Run: headless pygame with SDL's dummy video driver; simulated clock (each Clock.tick advances the game by its frame time, no real sleeping); random seed 0; keys injected as events and as key.get_pressed() state; no mouse input.
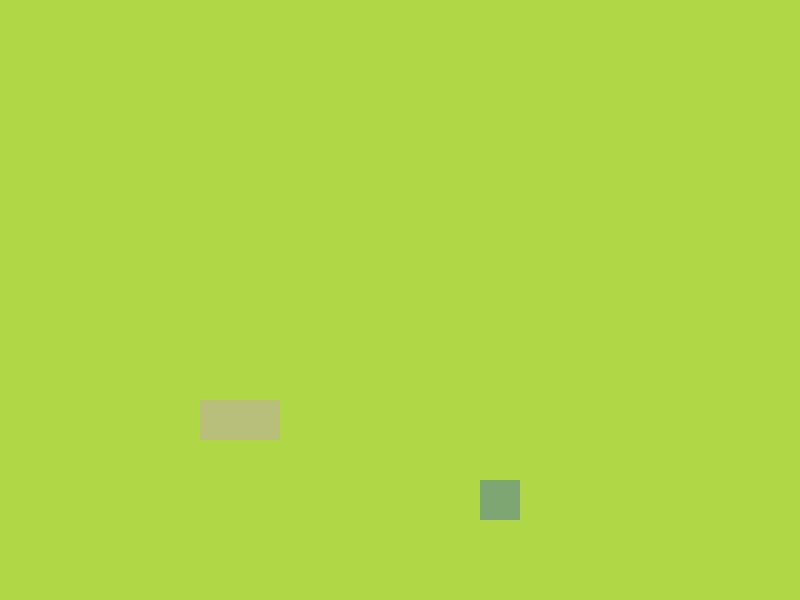
Frame 1 of 4 · flips 1–60 · no input
Frame 2 of 4 · flips 61–180 · tapped SPACE, RETURN · held RIGHT (→), D · screen unchanged from frame 1, image omitted
Frame 3 of 4 · flips 181–300 · held DOWN (↓), S · screen unchanged from frame 2, image omitted
Frame 4 of 4 · flips 301–420 · held LEFT (←), A, UP (↑), W · screen unchanged from frame 3, image omitted

The pygame program that drew these frames:

import pygame,random
from sys import exit

class FOOD:
    def __init__(self):
        self.randomize()

    def draw_food(self):
        food_rect =pygame.Rect(self.pos.x*cell_size,self.pos.y*cell_size,cell_size,cell_size)
        pygame.draw.rect(screen,(126,166,114),food_rect)

    def randomize(self):
        self.x = random.randint(0,x_cells-1)
        self.y = random.randint(0,y_cells-1)
        self.pos = pygame.math.Vector2(self.x,self.y)

class SNAKE:
    def __init__(self):
        self.body = [pygame.math.Vector2(5,10),pygame.math.Vector2(6,10)]
        self.direction = pygame.math.Vector2(1,0)
        self.eating = False
    
    def draw_snake(self):
        for bead in self.body:
            bead_rect = pygame.Rect(bead.x*cell_size,bead.y*cell_size,cell_size,cell_size)
            pygame.draw.rect(screen,(183,191,122),bead_rect)

    def move_snake(self):
        if self.eating == True:
            body_copy = self.body[:]
            body_copy.insert(0,body_copy[0]+self.direction)
            self.body = body_copy[:]
            self.eating = False
        else:
            body_copy = self.body[:-1]
            body_copy.insert(0,body_copy[0]+self.direction)
            self.body = body_copy[:]

    def add_bead(self):
        self.eating = True

class LOGIC:
    def __init__(self):
        self.snake = SNAKE()
        self.food = FOOD()

    def update(self):
        self.snake.move_snake()
        self.check_eating()

    def draw_stuff(self):
        self.food.draw_food()
        self.snake.draw_snake()

    def check_eating(self):
        if self.food.pos == self.snake.body[0]:
            self.food.randomize()
            self.snake.add_bead()


pygame.init()
cell_size=40
x_cells=20
y_cells=15
screen = pygame.display.set_mode((cell_size*x_cells,cell_size*y_cells))
pygame.display.set_caption("Snake")
clock =pygame.time.Clock()
main_game = LOGIC()
screen_update = pygame.USEREVENT
pygame.time.set_timer(screen_update,150)

while True:
    for event in pygame.event.get():
        if event.type == pygame.QUIT:
            pygame.quit()
            exit()
        if event.type == screen_update:
            main_game.update()
        if event.type == pygame.KEYDOWN:
            if event.key == pygame.K_UP:
                main_game.snake.direction = pygame.math.Vector2(0,-1)
            if event.key == pygame.K_DOWN:
                main_game.snake.direction = pygame.math.Vector2(0,1)
            if event.key == pygame.K_RIGHT:
                main_game.snake.direction = pygame.math.Vector2(1,0)
            if event.key == pygame.K_LEFT:
                main_game.snake.direction = pygame.math.Vector2(-1,0)

    screen.fill((175,215,70))
    main_game.draw_stuff()
    pygame.display.update()
    clock.tick(60)
